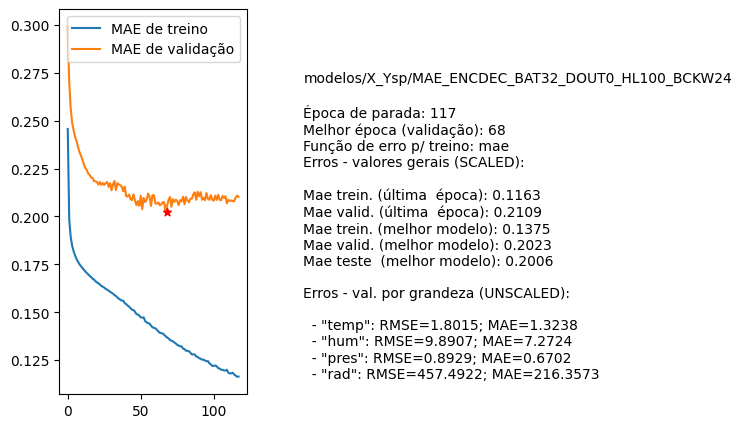

Data behind this chart, as committed beside it:
nome, parada, melhorEpoch, erro_treino_parada, erro_valid_parada, erro_treino_melhor, erro_valid_melhor, erro_teste_melhor, rmse_unscaled_por_grandeza
modelos/X_Ysp/MAE_ENCDEC_BAT32_DOUT0_HL1…, 117, 68, 0.1163, 0.2109, 0.1375, 0.2023, 0.2006, ['1.8015', '9.8907', '0.8929', '457.4922…
